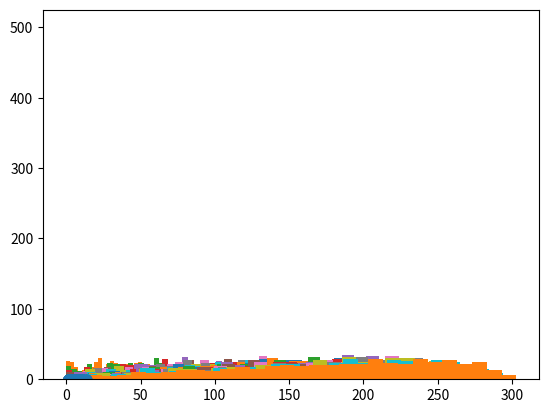

Write the Python code that produced this figure.
# -*- coding: utf-8 -*-
"""
Created on Wed Jan 17 16:29:18 2018

@author: WangDian
"""

import numpy as np
import itertools
import random
from matplotlib import pyplot as plt

np.random.seed(0)
N_players = 500 # 玩家数量

# 设置玩家水平
Ability_init = np.random.randn(N_players)
Ability_int = np.around((np.abs(Ability_init) + 1)**2)
# 设置玩家活跃度



D_players = {}
for i in range(0, N_players):
    D_players[i]={}
    D_players[i]['Money'] = 1000  # 初始金钱
    
    D_players[i]['Ability'] = int(Ability_int[i]) # 玩家水平
#    D_players[i]['Ability'] = 1 # 玩家水平
    
    D_players[i]['Activity'] = 1 # 活跃度
    D_players[i]['Lucky'] = 0.5 # 幸运值
    
    D_players[i]['win_times'] = 0  # 初始化 胜利次数
    D_players[i]['lose_times'] = 0 # 初始化 失败次数
    D_players[i]['game_times'] = 0 # 初始化 总游戏次数
    D_players[i]['game_history'] = [] # 存储所有游戏历史
    
    D_players[i]['winning_streak'] = 0 # 存储当前连胜信息
    D_players[i]['winning_streak_max'] = 0 # 存储最大连胜信息
    
    D_players[i]['Rank'] = 0 # 存储段位信息

def fight(p1, p2):
    s = D_players[p1]['Ability'] + D_players[p2]['Ability']
    if ((D_players[p1]['Money']>=10 and D_players[p2]['Money']>=10) and # 需大于10元才能进入游戏
        (abs(D_players[p1]['Rank'] - D_players[p2]['Rank']) <= 10)): # 两者段位差小于 10 才能匹配
        if float(np.random.rand(1)) <= D_players[p1]['Ability']/s:
            p_win = p1
            p_lose = p2
        else:
            p_win = p2
            p_lose = p1
        
        # 赢家
        D_players[p_win]['Money'] += 10   # 赢家获利
        D_players[p_win]['win_times'] += 1 # 胜利次数+1
        D_players[p_win]['game_times'] += 1 # 游戏次数+1
        D_players[p_win]['game_history'].append((p_win, p_lose, 'win')) # 添加进游戏历史
        D_players[p_win]['winning_streak'] += 1 #连胜+1
        D_players[p_win]['winning_streak_max'] = max(D_players[p_win]['winning_streak_max'], 
                                                     D_players[p_win]['winning_streak']) #更新最大连胜信息
        
        if D_players[p_win]['winning_streak'] >= 3: #第三连胜开始有连胜奖励
            D_players[p_win]['Rank'] += 2 # 段位增加 连胜奖励
        else:
            D_players[p_win]['Rank'] += 1 # 段位增加
        
        # 输家
        D_players[p_lose]['Money'] -= 9   # 输家失利
        D_players[p_lose]['lose_times'] += 1 # 胜利次数+1
        D_players[p_lose]['game_times'] += 1 # 游戏次数+1
        D_players[p_lose]['game_history'].append((p_lose, p_win, 'lose')) # 添加进游戏历史
        D_players[p_lose]['winning_streak_max'] = max(D_players[p_lose]['winning_streak_max'], 
                                                      D_players[p_lose]['winning_streak']) #更新最大连胜信息
        D_players[p_lose]['winning_streak'] = 0 #连胜清零
        
        if D_players[p_lose]['Rank'] > 0: # 段位最低为0
            D_players[p_lose]['Rank'] -= 1 # 段位减少
        
        return True
    else:
        return False
    

def battle():
    global Game_Times
    player_list = list(D_players.keys())
    battle_list = list(itertools.combinations(player_list, 2))
    random.shuffle(battle_list)
    for (p1, p2) in battle_list:
        k = fight(p1, p2)
        Game_Times += k

# 开始游戏
Game_Times = 0  # 初始化 总游戏次数    
for i in range(20):
#    Money = []
#    for i in D_players.keys():
#        Money.append(D_players[i]['Money'])
#    print('总金币：', np.sum(Money))
    Rank = []
    for i in D_players.keys():
        Rank.append(D_players[i]['Rank'])
    plt.hist(Rank, bins=30)
    plt.show()
    battle()

# 统计分析
Ability = []
Money = []
Rank = []
winning_streak_max = []
win_times = []
lose_times = []
game_times = []
for i in D_players.keys():
    Ability.append(D_players[i]['Ability'])
    Money.append(D_players[i]['Money'])
    Rank.append(D_players[i]['Rank'])
    winning_streak_max.append(D_players[i]['winning_streak_max'])
    win_times.append(D_players[i]['win_times'])
    lose_times.append(D_players[i]['lose_times'])
    game_times.append(D_players[i]['game_times'])
Players = list(D_players.keys())
#print('最终总金币：', np.sum(Money))
print('总游戏次数：', Game_Times)
A = np.concatenate((np.array(Players)[:, np.newaxis], # 玩家名
                np.array(Ability)[:, np.newaxis], # 玩家水平
                np.array(Money)[:, np.newaxis], # 金币
                np.array(Rank)[:, np.newaxis], # 段位
                np.array(winning_streak_max)[:, np.newaxis],
                np.array(win_times)[:, np.newaxis],
                np.array(lose_times)[:, np.newaxis],
                np.array(game_times)[:, np.newaxis]), axis = 1) # 最高连胜

plt.hist(A[:, 3], bins=30)
plt.show()

A_filted = A[np.where(np.array(A[:, 3])>0)] # 按段位筛选

#plt.scatter(Ability, Money)
#plt.show()

plt.hist(A_filted[:, 3], bins=30)
plt.show()

#plt.scatter(Rank, Money)
win_rate = A[:, 5]/A[:, 7]

plt.hist(win_rate)
plt.show()
plt.scatter(A[:, 1], win_rate)
























